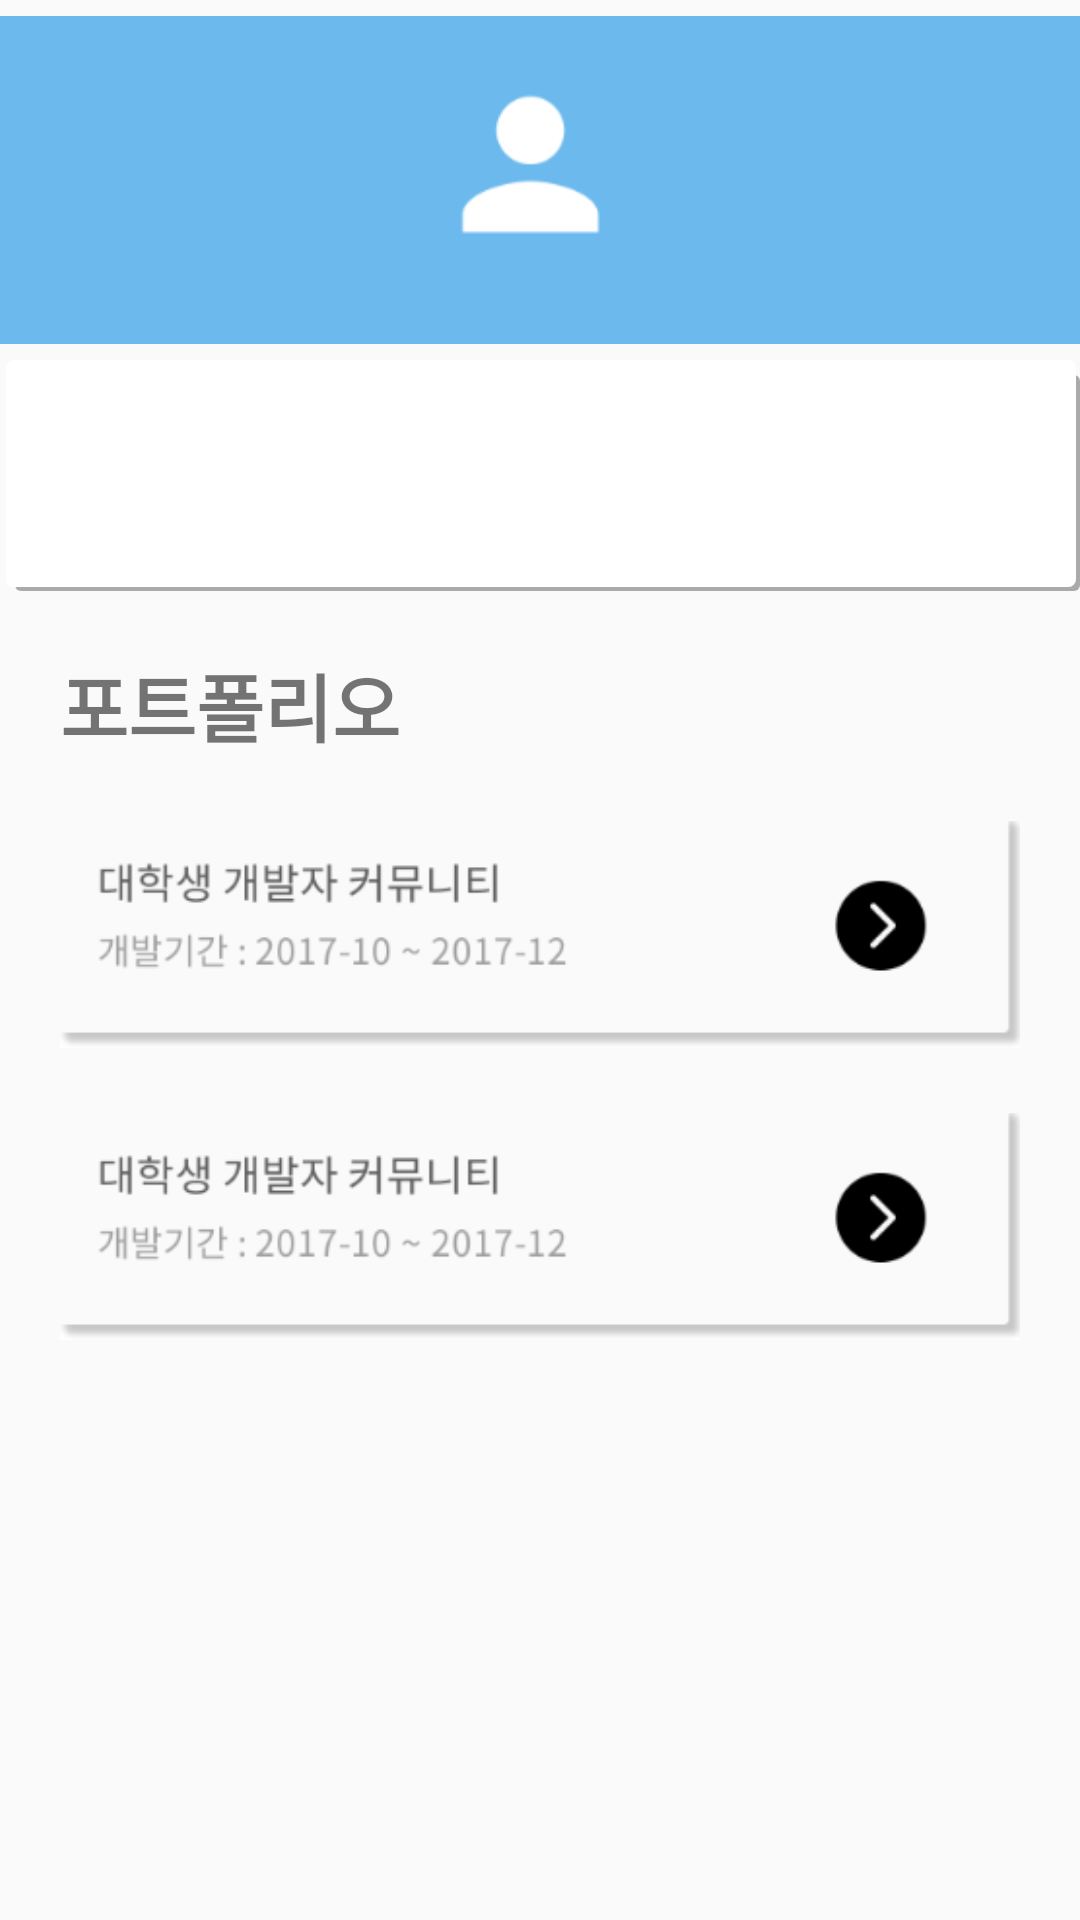

Write the Android layout XML for this screen, with the resource values it uses.
<!-- AndroidManifest.xml: application theme AppTheme -->
<!-- res/layout/fragment_my.xml -->
<?xml version="1.0" encoding="utf-8"?>
<LinearLayout xmlns:android="http://schemas.android.com/apk/res/android"
    android:orientation="vertical" android:layout_width="match_parent"
    android:layout_height="match_parent">

    <ImageView
        android:layout_width="match_parent"
        android:layout_height="120dip"
        android:src="@drawable/my_profile" />
    
    <LinearLayout
        android:layout_width="match_parent"
        android:layout_height="wrap_content"
        android:orientation="vertical"
        android:background="@drawable/shadow"
        android:paddingLeft="20dip">

        <TextView
            android:layout_width="wrap_content"
            android:layout_height="wrap_content"
            android:textStyle="bold"
            android:id="@+id/profile_id"/>

        <TextView
            android:layout_width="wrap_content"
            android:layout_height="wrap_content"
            android:id="@+id/profile_lan"
            android:textColor="@color/colorAccent"/>

        <TextView
            android:layout_width="wrap_content"
            android:layout_height="wrap_content"
            android:id="@+id/profile_intro"/>

    </LinearLayout>

    <TextView
        android:layout_width="wrap_content"
        android:layout_height="wrap_content"
        android:text="포트폴리오"
        android:textSize="12pt"
        android:textStyle="bold"
        android:layout_marginLeft="20dip"
        android:layout_marginTop="20dip"/>

    <LinearLayout
        android:layout_width="match_parent"
        android:layout_height="wrap_content"
        android:orientation="vertical"
        android:paddingLeft="20dip">
        
        <ImageView
            android:layout_width="320dip"
            android:layout_height="wrap_content"
            android:src="@drawable/profile_list"
            android:layout_marginBottom="-20dip"
            android:id="@+id/linearlayout_imageview"/>

        <ImageView
            android:layout_width="320dip"
            android:layout_height="wrap_content"
            android:src="@drawable/profile_list"/>

    </LinearLayout>

</LinearLayout>
<!-- resources referenced by this layout -->
<resources>
  <color name="colorAccent">#FF4081</color>
  <!-- drawable my_profile: png bitmap (drawable-v21, 2120 bytes) -->
  <!-- drawable profile_list: png bitmap (drawable-v21, 8234 bytes) -->
  <!-- drawable shadow (drawable) -->
  <?xml version="1.0" encoding="utf-8" ?>
  <selector xmlns:android="http://schemas.android.com/apk/res/android">
      <item>
          <layer-list>
              <item android:left="5dp" android:top="5dp">
                  <shape>/>
                      <corners android:radius="2dp" />
                      <gradient android:angle="270" android:startColor="@android:color/darker_gray" android:endColor="@android:color/darker_gray"  />
                  </shape>
              </item>
              <item android:bottom="1.5dp" android:left="2dp" android:right="1.5dp">
                  <shape>
                      <corners android:radius="2dp" />
                      <solid  android:color="@android:color/white"/>
                      <stroke android:width="1dp" android:color="@android:color/white" />
                      <padding android:bottom="10dp" android:left="10dp"
                          android:right="10dp" android:top="10dp" />
                  </shape>
              </item>
          </layer-list>
      </item>
  
  </selector>
  <style name="AppTheme" parent="Theme.AppCompat.Light.DarkActionBar">
          
          <item name="colorPrimary">@color/colorPrimary</item>
          <item name="colorPrimaryDark">#1abc9c</item>
          <item name="colorAccent">@color/colorAccent</item>
          <item name="windowActionBar">false</item>
          <item name="windowNoTitle">true</item>
      </style>
  <color name="colorPrimary">#2ecc71</color>
</resources>
